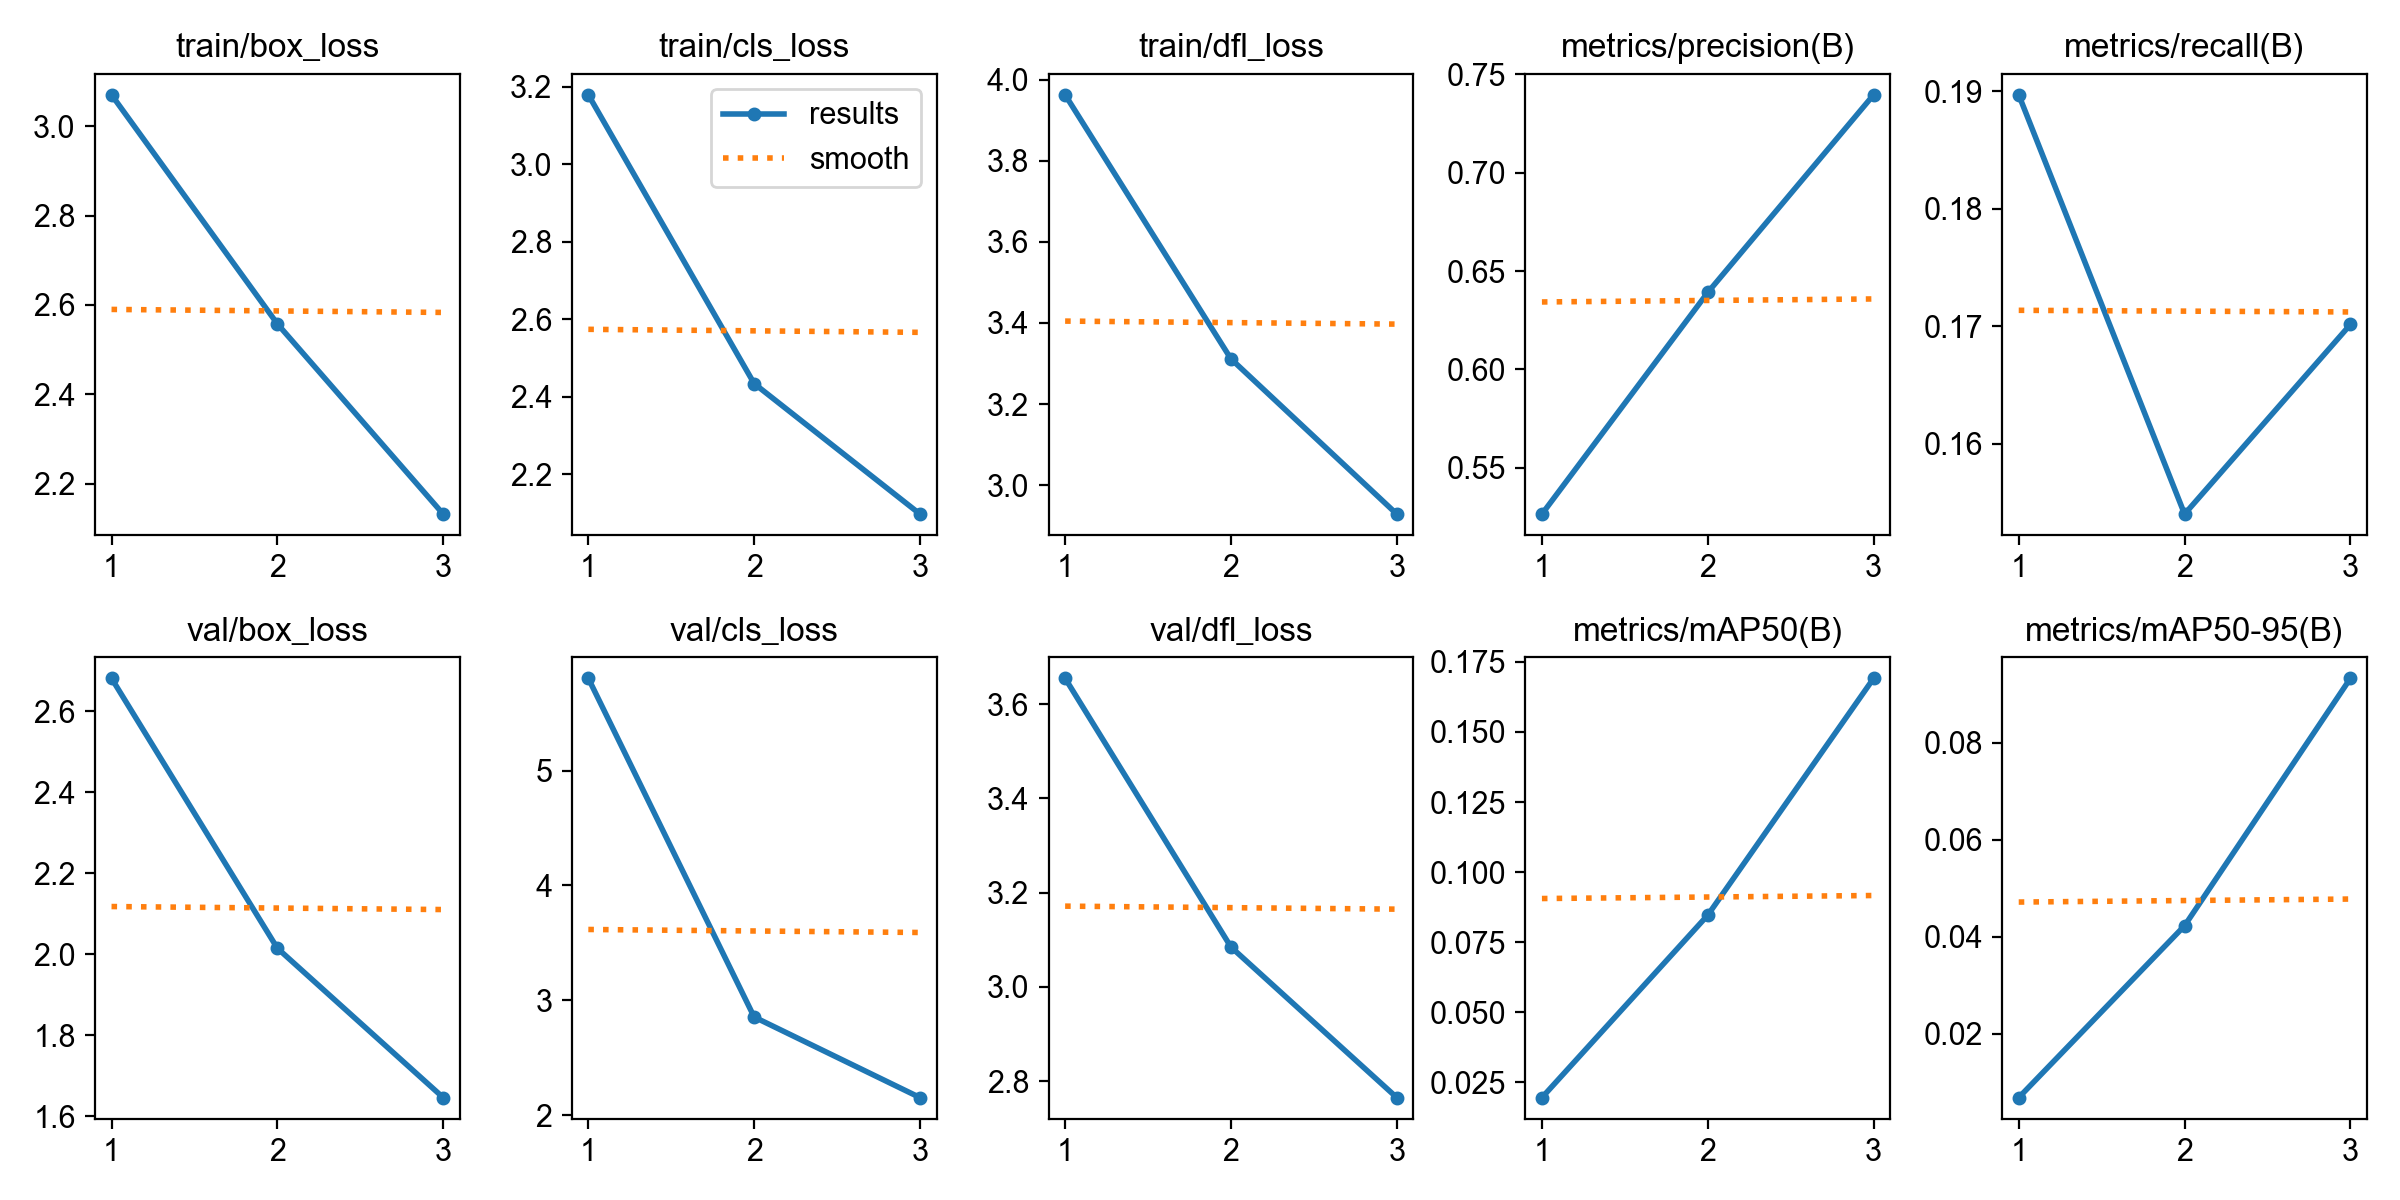

Source data for this figure (header and first rows):
epoch, time, train/box_loss, train/cls_loss, train/dfl_loss, metrics/precision(B), metrics/recall(B), metrics/mAP50(B), metrics/mAP50-95(B), val/box_loss, val/cls_loss, val/dfl_loss, lr/pg0, lr/pg1, lr/pg2
1, 196.4, 3.071, 3.179, 3.962, 0.5264, 0.1897, 0.01948, 0.00686, 2.681, 5.803, 3.655, 0.0004147, 0.0004147, 0.0004147
2, 414.9, 2.558, 2.434, 3.311, 0.6391, 0.154, 0.08461, 0.04227, 2.015, 2.854, 3.085, 0.000557, 0.000557, 0.000557
3, 656.3, 2.132, 2.097, 2.929, 0.7397, 0.1702, 0.1692, 0.09325, 1.646, 2.152, 2.765, 0.0004243, 0.0004243, 0.0004243
